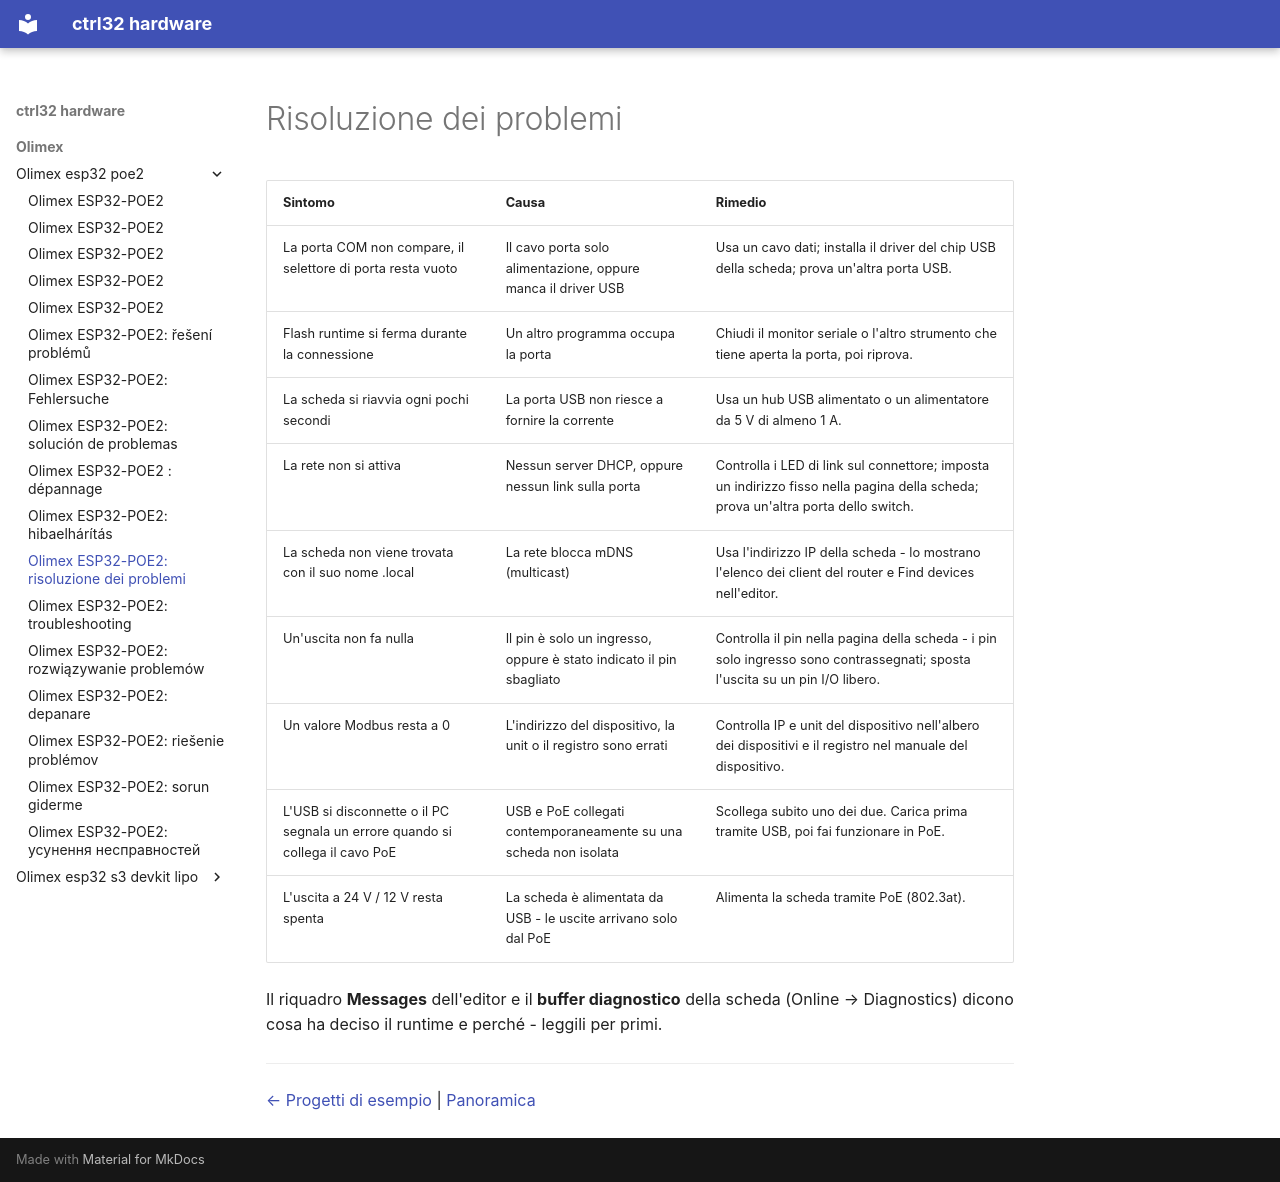

repository: ctrl32/hardware · page: olimex/olimex-esp32-poe2/troubleshooting.it/index.html · generator: mkdocs

---
title: 'Olimex ESP32-POE2: risoluzione dei problemi'
slug: troubleshooting
sidebar_position: 90
image: img/board-01.jpg
image_alt: Olimex ESP32-POE2
tags:
- esp32
- ethernet
- poe
- psram
- olimex
- troubleshooting
---

# Risoluzione dei problemi

| Sintomo | Causa | Rimedio |
|---|---|---|
| La porta COM non compare, il selettore di porta resta vuoto | Il cavo porta solo alimentazione, oppure manca il driver USB | Usa un cavo dati; installa il driver del chip USB della scheda; prova un'altra porta USB. |
| Flash runtime si ferma durante la connessione | Un altro programma occupa la porta | Chiudi il monitor seriale o l'altro strumento che tiene aperta la porta, poi riprova. |
| La scheda si riavvia ogni pochi secondi | La porta USB non riesce a fornire la corrente | Usa un hub USB alimentato o un alimentatore da 5 V di almeno 1 A. |
| La rete non si attiva | Nessun server DHCP, oppure nessun link sulla porta | Controlla i LED di link sul connettore; imposta un indirizzo fisso nella pagina della scheda; prova un'altra porta dello switch. |
| La scheda non viene trovata con il suo nome .local | La rete blocca mDNS (multicast) | Usa l'indirizzo IP della scheda - lo mostrano l'elenco dei client del router e Find devices nell'editor. |
| Un'uscita non fa nulla | Il pin è solo un ingresso, oppure è stato indicato il pin sbagliato | Controlla il pin nella pagina della scheda - i pin solo ingresso sono contrassegnati; sposta l'uscita su un pin I/O libero. |
| Un valore Modbus resta a 0 | L'indirizzo del dispositivo, la unit o il registro sono errati | Controlla IP e unit del dispositivo nell'albero dei dispositivi e il registro nel manuale del dispositivo. |
| L'USB si disconnette o il PC segnala un errore quando si collega il cavo PoE | USB e PoE collegati contemporaneamente su una scheda non isolata | Scollega subito uno dei due. Carica prima tramite USB, poi fai funzionare in PoE. |
| L'uscita a 24 V / 12 V resta spenta | La scheda è alimentata da USB - le uscite arrivano solo dal PoE | Alimenta la scheda tramite PoE (802.3at). |

Il riquadro **Messages** dell'editor e il **buffer diagnostico** della scheda (Online → Diagnostics) dicono cosa ha deciso il runtime e perché - leggili per primi.

---

[← Progetti di esempio](examples/README.it.md) | [Panoramica](README.it.md)
